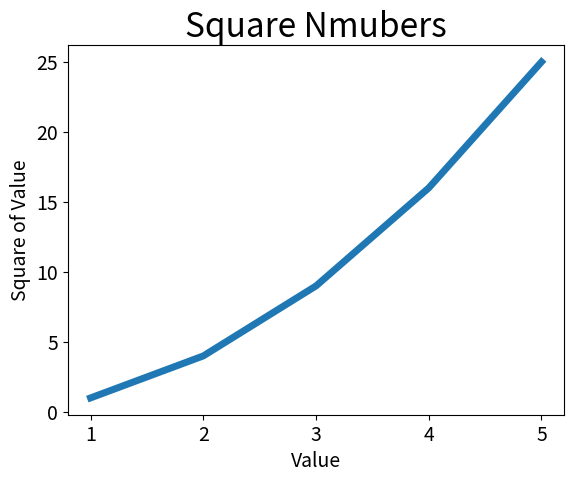

Reproduce this figure in Python.
import matplotlib.pyplot as plt

input_values = [1, 2, 3, 4, 5]
squares = [1, 4, 9, 16, 25]
plt.plot(input_values, squares, linewidth=5)

# 设置图表标题，并给坐标轴加上标签
plt.title('Square Nmubers', fontsize=24)
plt.xlabel('Value', fontsize=14)
plt.ylabel('Square of Value', fontsize=14)

# 设置刻度标记大小
plt.tick_params(axis='both', labelsize=14)

plt.show()
